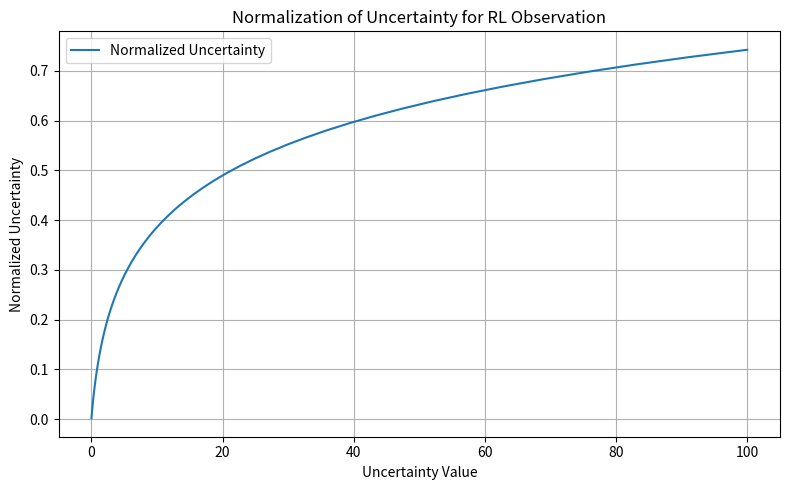

Reproduce this figure in Python.
"""Script to plot how uncertainty is normalized for RL observation (by the catalogue in method build_obs_track)."""
import numpy as np
import matplotlib.pyplot as plt

if __name__ == "__main__":
    

    # Define the range of uncertainty values as a logarithmic scale from 1e-2 to 1e2
    uncertainty_values = np.logspace(-2, 2, num=100)
    

    # Normalize the uncertainty values (assuming normalization is done by dividing by the max value)
    normalized_uncertainty = np.log1p(uncertainty_values)  # Using log1p to avoid log(0) issues
    normalized_uncertainty /= np.log1p(500.0)  # Replace self.uncertainty_norm_scale with a fixed value for plotting
    normalized_uncertainty = np.clip(
        normalized_uncertainty,
        0.0,
        1.0
    )

    plt.figure(figsize=(8, 5))
    plt.plot(uncertainty_values, normalized_uncertainty, label="Normalized Uncertainty")
    plt.xlabel("Uncertainty Value")
    plt.ylabel("Normalized Uncertainty")
    plt.title("Normalization of Uncertainty for RL Observation")
    plt.grid()
    plt.legend()
    plt.tight_layout()
    plt.show()
